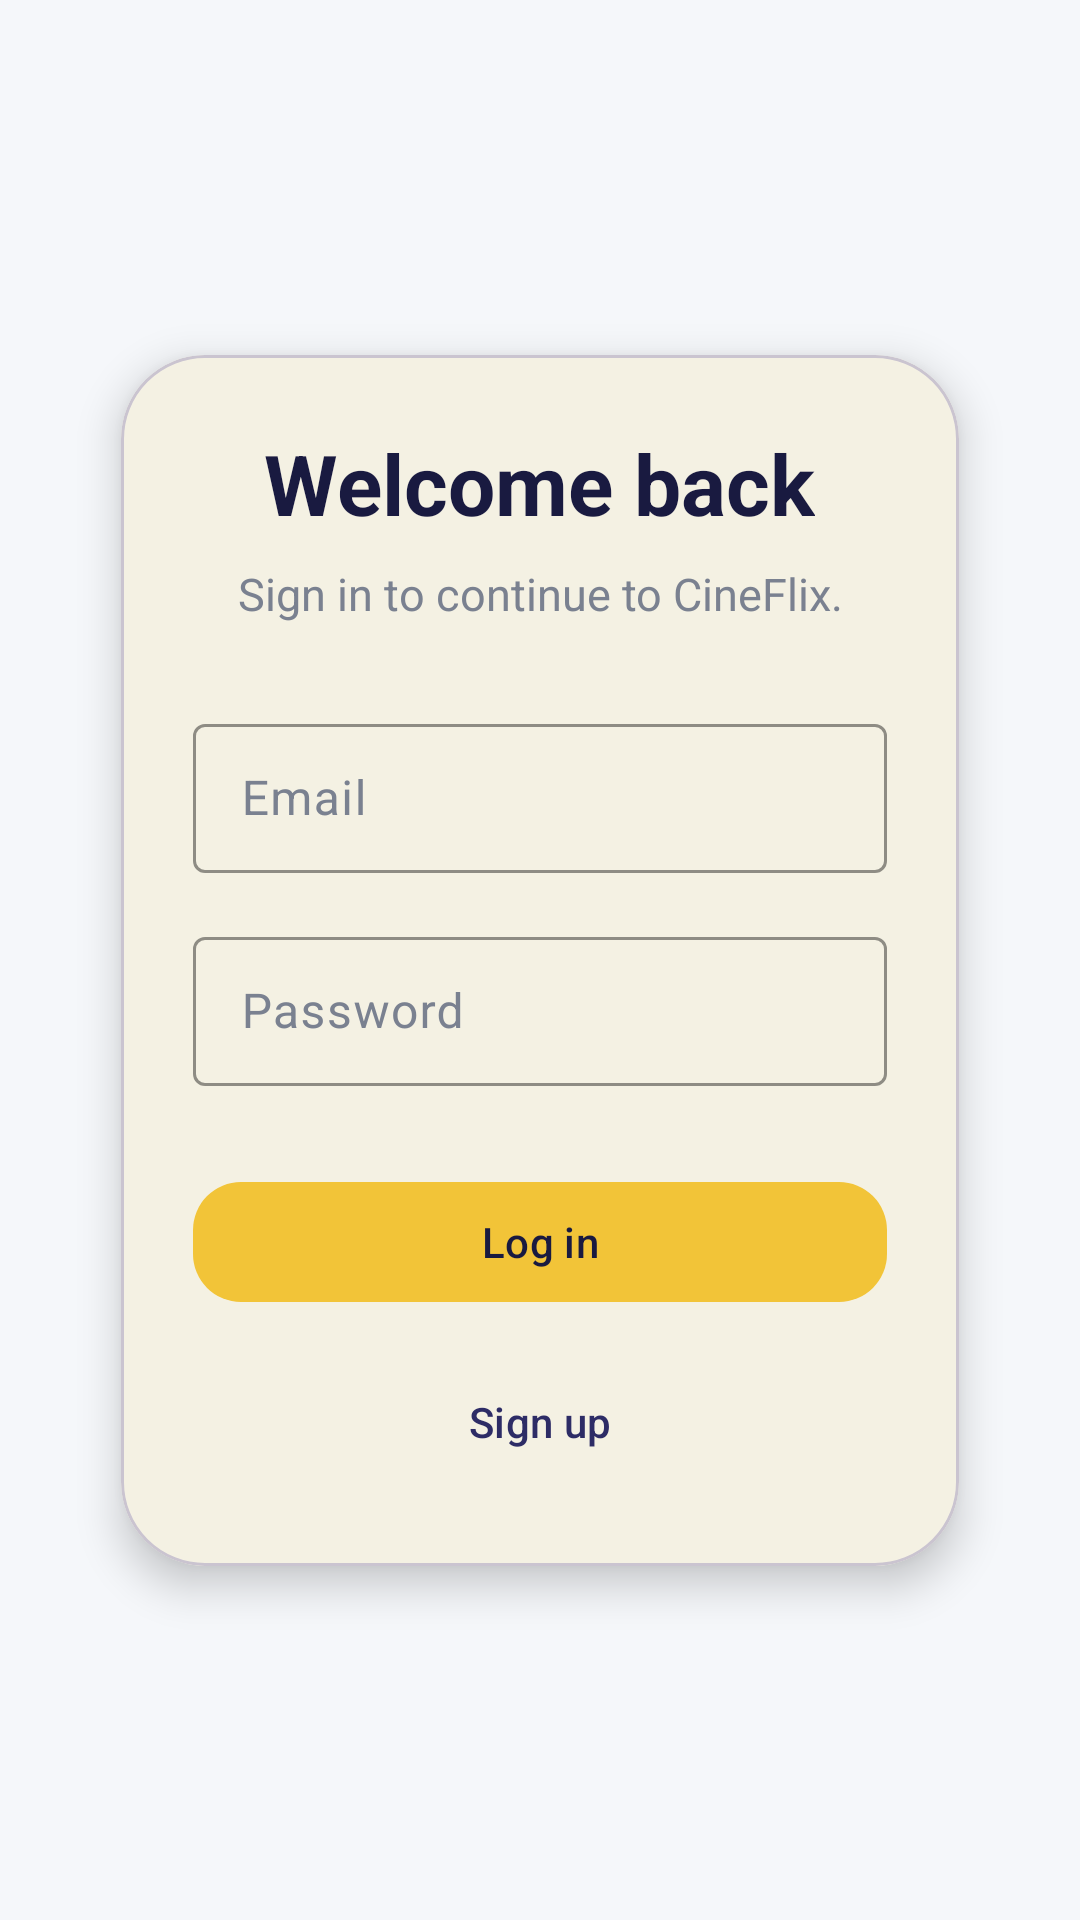

Android layout source for this screen:
<!-- AndroidManifest.xml: application theme Theme.MoviesApp -->
<!-- res/layout/login_layout.xml -->
<?xml version="1.0" encoding="utf-8"?>
<androidx.core.widget.NestedScrollView xmlns:android="http://schemas.android.com/apk/res/android"
    xmlns:app="http://schemas.android.com/apk/res-auto"
    xmlns:tools="http://schemas.android.com/tools"
    android:layout_width="match_parent"
    android:layout_height="match_parent"
    android:background="@color/brand_surface_light"
    android:fillViewport="true"
    android:clipToPadding="false"
    android:padding="24dp">

    <androidx.constraintlayout.widget.ConstraintLayout
        android:layout_width="match_parent"
        android:layout_height="match_parent">

        <com.google.android.material.card.MaterialCardView
            android:id="@+id/login_card"
            android:layout_width="0dp"
            android:layout_height="wrap_content"
            app:cardCornerRadius="28dp"
            app:cardElevation="8dp"
            app:cardUseCompatPadding="true"
            app:contentPadding="24dp"
            app:layout_constraintBottom_toBottomOf="parent"
            app:layout_constraintEnd_toEndOf="parent"
            app:layout_constraintStart_toStartOf="parent"
            app:layout_constraintTop_toTopOf="parent"
            app:layout_constraintWidth_max="420dp">

            <LinearLayout
                android:layout_width="match_parent"
                android:layout_height="wrap_content"
                android:orientation="vertical"
                android:gravity="center_horizontal">

                <TextView
                    android:layout_width="wrap_content"
                    android:layout_height="wrap_content"
                    android:text="@string/login_title"
                    android:textAlignment="center"
                    android:textColor="@color/brand_on_surface_light"
                    android:textSize="28sp"
                    android:textStyle="bold" />

                <TextView
                    android:layout_width="wrap_content"
                    android:layout_height="wrap_content"
                    android:layout_marginTop="8dp"
                    android:layout_marginBottom="28dp"
                    android:text="@string/login_subtitle"
                    android:textAlignment="center"
                    android:textColor="@color/brand_on_surface_variant_light"
                    android:textSize="15sp" />

                <com.google.android.material.textfield.TextInputLayout
                    android:layout_width="match_parent"
                    android:layout_height="wrap_content"
                    android:hint="@string/email_hint"
                    app:boxBackgroundMode="outline"
                    app:boxStrokeColor="@color/brand_primary_light"
                    app:boxStrokeWidth="1dp"
                    app:boxStrokeWidthFocused="2dp">

                    <com.google.android.material.textfield.TextInputEditText
                        android:id="@+id/login_email_input"
                        android:layout_width="match_parent"
                        android:layout_height="wrap_content"
                        android:autofillHints="emailAddress"
                        android:inputType="textEmailAddress"
                        android:imeOptions="actionNext"
                        android:paddingVertical="14dp" />
                </com.google.android.material.textfield.TextInputLayout>

                <com.google.android.material.textfield.TextInputLayout
                    android:layout_width="match_parent"
                    android:layout_height="wrap_content"
                    android:layout_marginTop="16dp"
                    android:hint="@string/password_hint"
                    app:boxBackgroundMode="outline"
                    app:boxStrokeColor="@color/brand_primary_light"
                    app:boxStrokeWidth="1dp"
                    app:boxStrokeWidthFocused="2dp">

                    <com.google.android.material.textfield.TextInputEditText
                        android:id="@+id/login_password_input"
                        android:layout_width="match_parent"
                        android:layout_height="wrap_content"
                        android:autofillHints="password"
                        android:inputType="textPassword"
                        android:imeOptions="actionDone"
                        android:paddingVertical="14dp" />
                </com.google.android.material.textfield.TextInputLayout>

                <com.google.android.material.button.MaterialButton
                    android:id="@+id/login_button"
                    android:layout_width="match_parent"
                    android:layout_height="wrap_content"
                    android:layout_marginTop="28dp"
                    android:text="@string/login"
                    android:textAllCaps="false"
                    android:textColor="@color/brand_on_primary_light"
                    app:backgroundTint="@color/brand_primary_light"
                    app:cornerRadius="16dp"
                    app:iconPadding="0dp" />

                <com.google.android.material.button.MaterialButton
                    android:id="@+id/signup_link_button"
                    style="@style/Widget.Material3.Button.TextButton"
                    android:layout_width="wrap_content"
                    android:layout_height="wrap_content"
                    android:layout_marginTop="12dp"
                    android:text="@string/signup"
                    android:textAllCaps="false"
                    android:textColor="@color/brand_section_light" />

                <TextView
                    android:id="@+id/login_error"
                    android:layout_width="match_parent"
                    android:layout_height="wrap_content"
                    android:layout_marginTop="16dp"
                    android:textAlignment="center"
                    android:textColor="@android:color/holo_red_dark"
                    android:visibility="gone"
                    tools:text="Please enter a valid email address." />

            </LinearLayout>

        </com.google.android.material.card.MaterialCardView>

    </androidx.constraintlayout.widget.ConstraintLayout>

</androidx.core.widget.NestedScrollView>
<!-- resources referenced by this layout -->
<resources>
  <color name="brand_on_primary_light">#191A40</color>
  <color name="brand_on_surface_light">#191A40</color>
  <color name="brand_on_surface_variant_light">#7A8190</color>
  <color name="brand_primary_light">#F2C438</color>
  <color name="brand_section_light">#2D2C66</color>
  <color name="brand_surface_light">#F5F7FA</color>
  <string name="email_hint">Email</string>
  <string name="login">Log in</string>
  <string name="login_subtitle">Sign in to continue to CineFlix.</string>
  <string name="login_title">Welcome back</string>
  <string name="password_hint">Password</string>
  <string name="signup">Sign up</string>
  <style name="Theme.MoviesApp" parent="Base.Theme.MoviesApp" />
  <style name="Base.Theme.MoviesApp" parent="Theme.Material3.DayNight.NoActionBar">
          <item name="colorPrimary">@color/brand_primary_light</item>
          <item name="colorOnPrimary">@color/brand_on_primary_light</item>
          <item name="colorSecondary">@color/brand_section_light</item>
          <item name="colorOnSecondary">@color/brand_surface_variant_light</item>
  
          <item name="colorSurface">@color/brand_surface_light</item>
          <item name="colorSurfaceVariant">@color/brand_surface_variant_light</item>
          <item name="colorOnSurface">@color/brand_on_surface_light</item>
          <item name="colorOnSurfaceVariant">@color/brand_on_surface_variant_light</item>
          <item name="colorOutline">@color/brand_outline_light</item>
  
          <item name="android:textColorPrimary">@color/brand_on_surface_light</item>
          <item name="android:textColorSecondary">@color/brand_on_surface_variant_light</item>
  
          <item name="android:statusBarColor">@android:color/transparent</item>
          <item name="android:windowLightStatusBar">true</item>
      </style>
  <color name="brand_surface_variant_light">#FFFFFF</color>
  <color name="brand_outline_light">#E4E8EE</color>
</resources>
